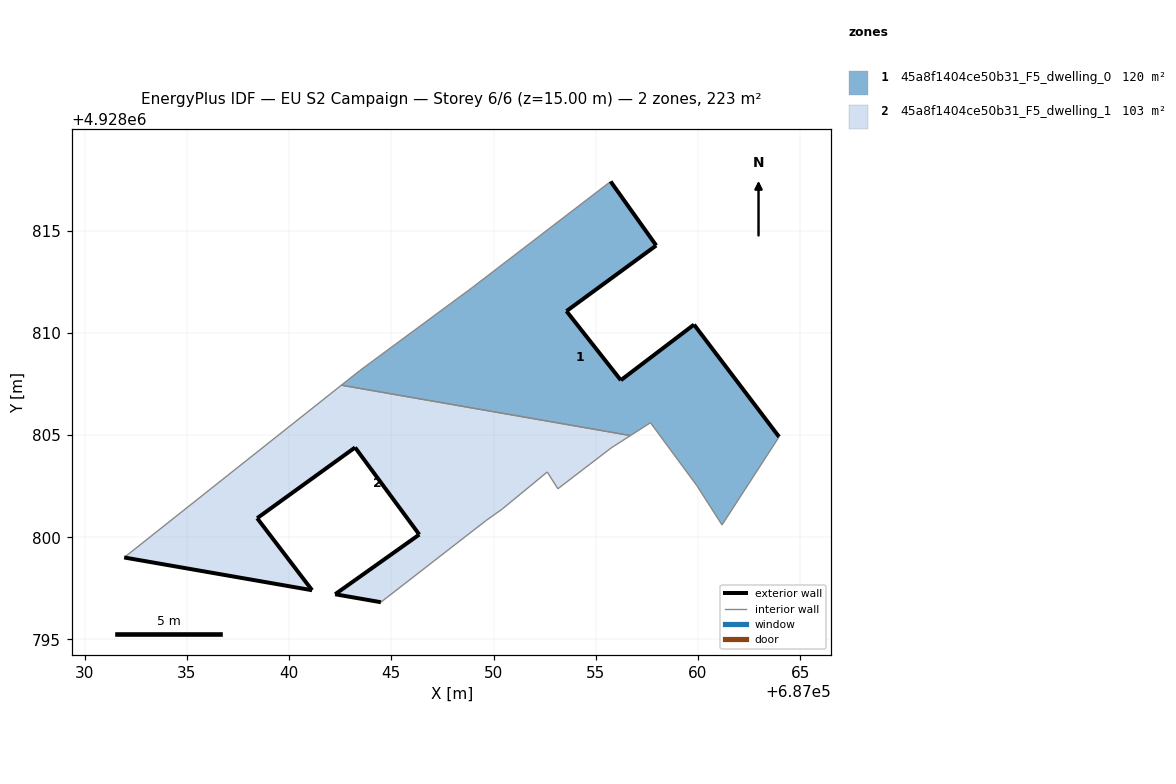
=== STOREY PLAN SPEC (per zone: floor XY polygon, exterior-wall plan segments, windows/doors) ===
zone 1: 45a8f1404ce50b31_F5_dwelling_0  (120.3 m²)
  floor: (687061.17, 4928800.60) (687063.96, 4928804.91) (687059.80, 4928810.40) (687056.22, 4928807.68) (687053.57, 4928811.06) (687057.95, 4928814.27) (687055.73, 4928817.40) (687048.96, 4928812.21) (687043.46, 4928808.15) (687042.56, 4928807.44) (687056.69, 4928804.97) (687057.67, 4928805.60) (687059.94, 4928802.52)
  exterior wall: (687053.57, 4928811.06) – (687056.22, 4928807.68)  [4.3 m]
  exterior wall: (687056.22, 4928807.68) – (687059.81, 4928810.40)  [4.5 m]
  exterior wall: (687059.81, 4928810.40) – (687063.96, 4928804.91)  [6.9 m]
  exterior wall: (687055.73, 4928817.40) – (687057.95, 4928814.27)  [3.8 m]
  exterior wall: (687057.95, 4928814.27) – (687053.57, 4928811.06)  [5.4 m]
  interior walls: 8
zone 2: 45a8f1404ce50b31_F5_dwelling_1  (103.1 m²)
  floor: (687053.15, 4928802.37) (687055.75, 4928804.37) (687056.69, 4928804.97) (687042.56, 4928807.44) (687031.93, 4928799.01) (687041.12, 4928797.41) (687038.44, 4928800.93) (687043.23, 4928804.39) (687046.37, 4928800.13) (687042.25, 4928797.21) (687044.49, 4928796.82) (687049.62, 4928800.81) (687050.43, 4928801.38) (687052.62, 4928803.19)
  exterior wall: (687044.49, 4928796.82) – (687042.25, 4928797.21)  [2.3 m]
  exterior wall: (687042.25, 4928797.21) – (687046.37, 4928800.13)  [5.0 m]
  exterior wall: (687046.37, 4928800.13) – (687043.23, 4928804.39)  [5.3 m]
  exterior wall: (687043.23, 4928804.39) – (687038.44, 4928800.93)  [5.9 m]
  exterior wall: (687038.44, 4928800.93) – (687041.12, 4928797.41)  [4.4 m]
  exterior wall: (687041.12, 4928797.41) – (687031.93, 4928799.01)  [9.3 m]
  interior walls: 8

=== DERIVED (storey summary) ===
Building: EU S2 Campaign
Storey: 6 of 6  (floor level z = 15.00 m)
Storey gross floor area: 223.5 m²
Zones on this storey: 2
  - 45a8f1404ce50b31_F5_dwelling_0: floor 120.3 m²; exterior wall 25.0 m (74.9 m²); WWR 0.0%
  - 45a8f1404ce50b31_F5_dwelling_1: floor 103.1 m²; exterior wall 32.3 m (96.8 m²); WWR 0.0%
Zone adjacency (shared interzone walls):
  - 45a8f1404ce50b31_F5_dwelling_0 ↔ 45a8f1404ce50b31_F5_dwelling_1